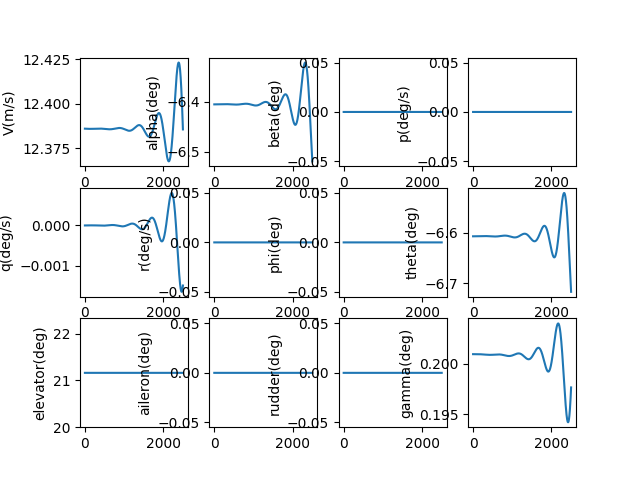

The table this chart was drawn from, first rows:
, V(m/s), alpha(deg), beta(deg), p(deg/s), q(deg/s), r(deg/s), phi(deg), theta(deg), elevator(deg), aileron(deg), rudder(deg), gamma(deg), pb, qc, rb, CD_act, CL_act, Cm_act, CY_act, Cr_act, Cn_act
1.0, 12.39, -6.406, 0.0, 0.0, -2.0137916997267294e-09, 0.0, 0.0, -6.607, 21.16, 0.0, 0.0, 0.201, 0.0, -5.6011249770487755e-09, 0.0, 0.03919, 0.0044, -0.2313, 0.0, 0.0, 0.0
2.0, 12.39, -6.406, 0.0, 0.0, -3.5921641064927274e-09, 0.0, 0.0, -6.607, 21.16, 0.0, 0.0, 0.201, 0.0, -9.991183546027349e-09, 0.0, 0.03919, 0.0044, -0.2313, 0.0, 0.0, 0.0
3.0, 12.39, -6.406, 0.0, 0.0, -4.738686176391591e-09, 0.0, 0.0, -6.607, 21.16, 0.0, 0.0, 0.201, 0.0, -1.3180101897487195e-08, 0.0, 0.03919, 0.0044, -0.2313, 0.0, 0.0, 0.0
4.0, 12.39, -6.406, 0.0, 0.0, -5.456928211079409e-09, 0.0, 0.0, -6.607, 21.16, 0.0, 0.0, 0.201, 0.0, -1.5177809975326424e-08, 0.0, 0.03919, 0.0044, -0.2313, 0.0, 0.0, 0.0
5.0, 12.39, -6.406, 0.0, 0.0, -5.750462559723687e-09, 0.0, 0.0, -6.607, 21.16, 0.0, 0.0, 0.201, 0.0, -1.5994243429016367e-08, 0.0, 0.03919, 0.0044, -0.2313, 0.0, 0.0, 0.0
6.0, 12.39, -6.406, 0.0, 0.0, -5.6228643048317934e-09, 0.0, 0.0, -6.607, 21.16, 0.0, 0.0, 0.201, 0.0, -1.5639345520997994e-08, 0.0, 0.03919, 0.0044, -0.2313, 0.0, 0.0, 0.0
7.0, 12.39, -6.406, 0.0, 0.0, -5.077711937787751e-09, 0.0, 0.0, -6.607, 21.16, 0.0, 0.0, 0.201, 0.0, -1.41230690054601e-08, 0.0, 0.03919, 0.0044, -0.2313, 0.0, 0.0, 0.0
8.0, 12.39, -6.406, 0.0, 0.0, -4.118588017511727e-09, 0.0, 0.0, -6.607, 21.16, 0.0, 0.0, 0.201, 0.0, -1.1455377960181825e-08, 0.0, 0.03919, 0.0044, -0.2313, 0.0, 0.0, 0.0
9.0, 12.39, -6.406, 0.0, 0.0, -2.7490798135493195e-09, 0.0, 0.0, -6.607, 21.16, 0.0, 0.0, 0.201, 0.0, -7.646249575074791e-09, 0.0, 0.03919, 0.0044, -0.2313, 0.0, 0.0, 0.0
10.0, 12.39, -6.406, 0.0, 0.0, -9.727799358079272e-10, 0.0, 0.0, -6.607, 21.16, 0.0, 0.0, 0.201, 0.0, -2.7056759035917957e-09, 0.0, 0.03919, 0.0044, -0.2313, 0.0, 0.0, 0.0
11.0, 12.39, -6.406, 0.0, 0.0, 1.206713048415321e-09, 0.0, 0.0, -6.607, 21.16, 0.0, 0.0, 0.201, 0.0, 3.3563344212056343e-09, 0.0, 0.03919, 0.0044, -0.2313, 0.0, 0.0, 0.0
12.0, 12.39, -6.406, 0.0, 0.0, 3.785794013484731e-09, 0.0, 0.0, -6.607, 21.16, 0.0, 0.0, 0.201, 0.0, 1.0529754515296153e-08, 0.0, 0.03919, 0.0044, -0.2313, 0.0, 0.0, 0.0
13.0, 12.39, -6.406, 0.0, 0.0, 6.760850689297901e-09, 0.0, 0.0, -6.607, 21.16, 0.0, 0.0, 0.201, 0.0, 1.880453761356406e-08, 0.0, 0.03919, 0.0044, -0.2313, 0.0, 0.0, 0.0
14.0, 12.39, -6.406, 0.0, 0.0, 1.0128263087439978e-08, 0.0, 0.0, -6.607, 21.16, 0.0, 0.0, 0.201, 0.0, 2.8170615473821576e-08, 0.0, 0.03919, 0.0044, -0.2313, 0.0, 0.0, 0.0
15.0, 12.39, -6.406, 0.0, 0.0, 1.3884402942139672e-08, 0.0, 0.0, -6.607, 21.16, 0.0, 0.0, 0.201, 0.0, 3.861789682199543e-08, 0.0, 0.03919, 0.0044, -0.2313, 0.0, 0.0, 0.0
16.0, 12.39, -6.406, 0.0, 0.0, 1.8025633166302638e-08, 0.0, 0.0, -6.607, 21.16, 0.0, 0.0, 0.201, 0.0, 5.0136265839244514e-08, 0.0, 0.03919, 0.0044, -0.2313, 0.0, 0.0, 0.0
17.0, 12.39, -6.406, 0.0, 0.0, 2.254830731799138e-08, 0.0, 0.0, -6.607, 21.16, 0.0, 0.0, 0.201, 0.0, 6.271558067812877e-08, 0.0, 0.03919, 0.0044, -0.2313, 0.0, 0.0, 0.0
18.0, 12.39, -6.406, 0.0, 0.0, 2.7448769085033438e-08, 0.0, 0.0, -6.607, 21.16, 0.0, 0.0, 0.201, 0.0, 7.634567202919514e-08, 0.0, 0.03919, 0.0044, -0.2313, 0.0, 0.0, 0.0
19.0, 12.39, -6.406, 0.0, 0.0, 3.272335178227753e-08, 0.0, 0.0, -6.607, 21.16, 0.0, 0.0, 0.201, 0.0, 9.101634172273829e-08, 0.0, 0.03919, 0.0044, -0.2313, 0.0, 0.0, 0.0
20.0, 12.39, -6.406, 0.0, 0.0, 3.836837786104029e-08, 0.0, 0.0, -6.607, 21.16, 0.0, 0.0, 0.201, 0.0, 1.0671736136446392e-07, 0.0, 0.03919, 0.0044, -0.2313, 0.0, 0.0, 0.0
21.0, 12.39, -6.406, 0.0, 0.0, 4.4380158433299514e-08, 0.0, 0.0, -6.607, 21.16, 0.0, 0.0, 0.201, 0.0, 1.2343847101216367e-07, 0.0, 0.03919, 0.0044, -0.2313, 0.0, 0.0, 0.0
22.0, 12.39, -6.406, 0.0, 0.0, 5.075499281025589e-08, 0.0, 0.0, -6.607, 21.16, 0.0, 0.0, 0.201, 0.0, 1.4116937789235104e-07, 0.0, 0.03919, 0.0044, -0.2313, 0.0, 0.0, 0.0
23.0, 12.39, -6.406, 0.0, 0.0, 5.748916805345752e-08, 0.0, 0.0, -6.607, 21.16, 0.0, 0.0, 0.201, 0.0, 1.5989975515183522e-07, 0.0, 0.03919, 0.0044, -0.2313, 0.0, 0.0, 0.0
24.0, 12.39, -6.406, 0.0, 0.0, 6.457895853971798e-08, 0.0, 0.0, -6.607, 21.16, 0.0, 0.0, 0.201, 0.0, 1.7961924064765707e-07, 0.0, 0.03919, 0.0044, -0.2313, 0.0, 0.0, 0.0
25.0, 12.39, -6.406, 0.0, 0.0, 7.20206255394655e-08, 0.0, 0.0, -6.607, 21.16, 0.0, 0.0, 0.201, 0.0, 2.0031743577437893e-07, 0.0, 0.03919, 0.0044, -0.2313, 0.0, 0.0, 0.0
26.0, 12.39, -6.406, 0.0, 0.0, 7.98104168103526e-08, 0.0, 0.0, -6.607, 21.16, 0.0, 0.0, 0.201, 0.0, 2.2198390433381643e-07, 0.0, 0.03919, 0.0044, -0.2313, 0.0, 0.0, 0.0
27.0, 12.39, -6.406, 0.0, 0.0, 8.794456620046742e-08, 0.0, 0.0, -6.607, 21.16, 0.0, 0.0, 0.201, 0.0, 2.4460817143147377e-07, 0.0, 0.03919, 0.0044, -0.2313, 0.0, 0.0, 0.0
28.0, 12.39, -6.406, 0.0, 0.0, 9.641929326775884e-08, 0.0, 0.0, -6.607, 21.16, 0.0, 0.0, 0.201, 0.0, 2.681797224180729e-07, 0.0, 0.03919, 0.0044, -0.2313, 0.0, 0.0, 0.0
29.0, 12.39, -6.406, 0.0, 0.0, 1.0523080291425894e-07, 0.0, 0.0, -6.607, 21.16, 0.0, 0.0, 0.201, 0.0, 2.926880018722372e-07, 0.0, 0.03919, 0.0044, -0.2313, 0.0, 0.0, 0.0
30.0, 12.39, -6.406, 0.0, 0.0, 1.1437528502910553e-07, 0.0, 0.0, -6.607, 21.16, 0.0, 0.0, 0.201, 0.0, 3.1812241260764964e-07, 0.0, 0.03919, 0.0044, -0.2313, 0.0, 0.0, 0.0
31.0, 12.39, -6.406, 0.0, 0.0, 1.2384891414774935e-07, 0.0, 0.0, -6.607, 21.16, 0.0, 0.0, 0.201, 0.0, 3.444723147252239e-07, 0.0, 0.03919, 0.0044, -0.2313, 0.0, 0.0, 0.0
32.0, 12.39, -6.406, 0.0, 0.0, 1.3364784912498007e-07, 0.0, 0.0, -6.607, 21.16, 0.0, 0.0, 0.201, 0.0, 3.7172702470370905e-07, 0.0, 0.03919, 0.0044, -0.2313, 0.0, 0.0, 0.0
33.0, 12.39, -6.406, 0.0, 0.0, 1.437682328163882e-07, 0.0, 0.0, -6.607, 21.16, 0.0, 0.0, 0.201, 0.0, 3.9987581451375657e-07, 0.0, 0.03919, 0.0044, -0.2313, 0.0, 0.0, 0.0
34.0, 12.39, -6.406, 0.0, 0.0, 1.5420619178087047e-07, 0.0, 0.0, -6.607, 21.16, 0.0, 0.0, 0.201, 0.0, 4.289079107905143e-07, 0.0, 0.03919, 0.0044, -0.2313, 0.0, 0.0, 0.0
35.0, 12.39, -6.406, 0.0, 0.0, 1.6495783598798955e-07, 0.0, 0.0, -6.607, 21.16, 0.0, 0.0, 0.201, 0.0, 4.5881249401972164e-07, 0.0, 0.03919, 0.0044, -0.2313, 0.0, 0.0, 0.0
36.0, 12.39, -6.406, 0.0, 0.0, 1.7601925854361978e-07, 0.0, 0.0, -6.607, 21.16, 0.0, 0.0, 0.201, 0.0, 4.895786977746634e-07, 0.0, 0.03919, 0.0044, -0.2313, 0.0, 0.0, 0.0
37.0, 12.39, -6.406, 0.0, 0.0, 1.8738653542496725e-07, 0.0, 0.0, -6.607, 21.16, 0.0, 0.0, 0.201, 0.0, 5.211956079791957e-07, 0.0, 0.03919, 0.0044, -0.2313, 0.0, 0.0, 0.0
38.0, 12.39, -6.406, 0.0, 0.0, 1.9905572523349867e-07, 0.0, 0.0, -6.607, 21.16, 0.0, 0.0, 0.201, 0.0, 5.536522622205828e-07, 0.0, 0.03919, 0.0044, -0.2313, 0.0, 0.0, 0.0
39.0, 12.39, -6.406, 0.0, 0.0, 2.1102286895372934e-07, 0.0, 0.0, -6.607, 21.16, 0.0, 0.0, 0.201, 0.0, 5.869376490786279e-07, 0.0, 0.03919, 0.0044, -0.2313, 0.0, 0.0, 0.0
40.0, 12.39, -6.406, 0.0, 0.0, 2.2328398973009324e-07, 0.0, 0.0, -6.607, 21.16, 0.0, 0.0, 0.201, 0.0, 6.21040707505098e-07, 0.0, 0.03919, 0.0044, -0.2313, 0.0, 0.0, 0.0
41.0, 12.39, -6.406, 0.0, 0.0, 2.3583509265534797e-07, 0.0, 0.0, -6.607, 21.16, 0.0, 0.0, 0.201, 0.0, 6.559503262352297e-07, 0.0, 0.03919, 0.0044, -0.2313, 0.0, 0.0, 0.0
42.0, 12.39, -6.406, 0.0, 0.0, 2.4867216457076455e-07, 0.0, 0.0, -6.607, 21.16, 0.0, 0.0, 0.201, 0.0, 6.916553432320129e-07, 0.0, 0.03919, 0.0044, -0.2313, 0.0, 0.0, 0.0
43.0, 12.39, -6.406, 0.0, 0.0, 2.617911738773264e-07, 0.0, 0.0, -6.607, 21.16, 0.0, 0.0, 0.201, 0.0, 7.281445451610952e-07, 0.0, 0.03919, 0.0044, -0.2313, 0.0, 0.0, 0.0
44.0, 12.39, -6.406, 0.0, 0.0, 2.751880703647584e-07, 0.0, 0.0, -6.607, 21.16, 0.0, 0.0, 0.201, 0.0, 7.654066669152775e-07, 0.0, 0.03919, 0.0044, -0.2313, 0.0, 0.0, 0.0
45.0, 12.39, -6.406, 0.0, 0.0, 2.888587850467707e-07, 0.0, 0.0, -6.607, 21.16, 0.0, 0.0, 0.201, 0.0, 8.034303911562954e-07, 0.0, 0.03919, 0.0044, -0.2313, 0.0, 0.0, 0.0
46.0, 12.39, -6.406, 0.0, 0.0, 3.0279923001312795e-07, 0.0, 0.0, -6.607, 21.16, 0.0, 0.0, 0.201, 0.0, 8.422043479033987e-07, 0.0, 0.03919, 0.0044, -0.2313, 0.0, 0.0, 0.0
47.0, 12.39, -6.406, 0.0, 0.0, 3.170052982933361e-07, 0.0, 0.0, -6.607, 21.16, 0.0, 0.0, 0.201, 0.0, 8.817171141542425e-07, 0.0, 0.03919, 0.0044, -0.2313, 0.0, 0.0, 0.0
48.0, 12.39, -6.406, 0.0, 0.0, 3.3147286372975075e-07, 0.0, 0.0, -6.607, 21.16, 0.0, 0.0, 0.201, 0.0, 9.21957213531986e-07, 0.0, 0.03919, 0.0044, -0.2313, 0.0, 0.0, 0.0
49.0, 12.39, -6.406, 0.0, 0.0, 3.461977808674048e-07, 0.0, 0.0, -6.607, 21.16, 0.0, 0.0, 0.201, 0.0, 9.629131159788905e-07, 0.0, 0.03919, 0.0044, -0.2313, 0.0, 0.0, 0.0
50.0, 12.39, -6.406, 0.0, 0.0, 3.611758848520972e-07, 0.0, 0.0, -6.607, 21.16, 0.0, 0.0, 0.201, 0.0, 1.0045732374728994e-06, 0.0, 0.03919, 0.0044, -0.2313, 0.0, 0.0, 0.0
51.0, 12.39, -6.406, 0.0, 0.0, 3.764029913439658e-07, 0.0, 0.0, -6.607, 21.16, 0.0, 0.0, 0.201, 0.0, 1.0469259397872816e-06, 0.0, 0.03919, 0.0044, -0.2313, 0.0, 0.0, 0.0
52.0, 12.39, -6.406, 0.0, 0.0, 3.9187489644080653e-07, 0.0, 0.0, -6.607, 21.16, 0.0, 0.0, 0.201, 0.0, 1.0899595302773875e-06, 0.0, 0.03919, 0.0044, -0.2313, 0.0, 0.0, 0.0
53.0, 12.39, -6.406, 0.0, 0.0, 4.075873766155446e-07, 0.0, 0.0, -6.607, 21.16, 0.0, 0.0, 0.201, 0.0, 1.1336622617067646e-06, 0.0, 0.03919, 0.0044, -0.2313, 0.0, 0.0, 0.0
54.0, 12.39, -6.406, 0.0, 0.0, 4.2353618866356247e-07, 0.0, 0.0, -6.607, 21.16, 0.0, 0.0, 0.201, 0.0, 1.178022332100692e-06, 0.0, 0.03919, 0.0044, -0.2313, 0.0, 0.0, 0.0
55.0, 12.39, -6.406, 0.0, 0.0, 4.397170696613782e-07, 0.0, 0.0, -6.607, 21.16, 0.0, 0.0, 0.201, 0.0, 1.223027884631284e-06, 0.0, 0.03919, 0.0044, -0.2313, 0.0, 0.0, 0.0
56.0, 12.39, -6.406, 0.0, 0.0, 4.5612573694232155e-07, 0.0, 0.0, -6.607, 21.16, 0.0, 0.0, 0.201, 0.0, 1.2686670075498725e-06, 0.0, 0.03919, 0.0044, -0.2313, 0.0, 0.0, 0.0
57.0, 12.39, -6.406, 0.0, 0.0, 4.727578880782378e-07, 0.0, 0.0, -6.607, 21.16, 0.0, 0.0, 0.201, 0.0, 1.314927734136154e-06, 0.0, 0.03919, 0.0044, -0.2313, 0.0, 0.0, 0.0
58.0, 12.39, -6.406, 0.0, 0.0, 4.896092008764476e-07, 0.0, 0.0, -6.607, 21.16, 0.0, 0.0, 0.201, 0.0, 1.3617980426897746e-06, 0.0, 0.03919, 0.0044, -0.2313, 0.0, 0.0, 0.0
59.0, 12.39, -6.406, 0.0, 0.0, 5.066753333854713e-07, 0.0, 0.0, -6.607, 21.16, 0.0, 0.0, 0.201, 0.0, 1.4092658565462905e-06, 0.0, 0.03919, 0.0044, -0.2313, 0.0, 0.0, 0.0
60.0, 12.39, -6.406, 0.0, 0.0, 5.23951923916734e-07, 0.0, 0.0, -6.607, 21.16, 0.0, 0.0, 0.201, 0.0, 1.4573190441375783e-06, 0.0, 0.03919, 0.0044, -0.2313, 0.0, 0.0, 0.0
... 2,440 more rows
